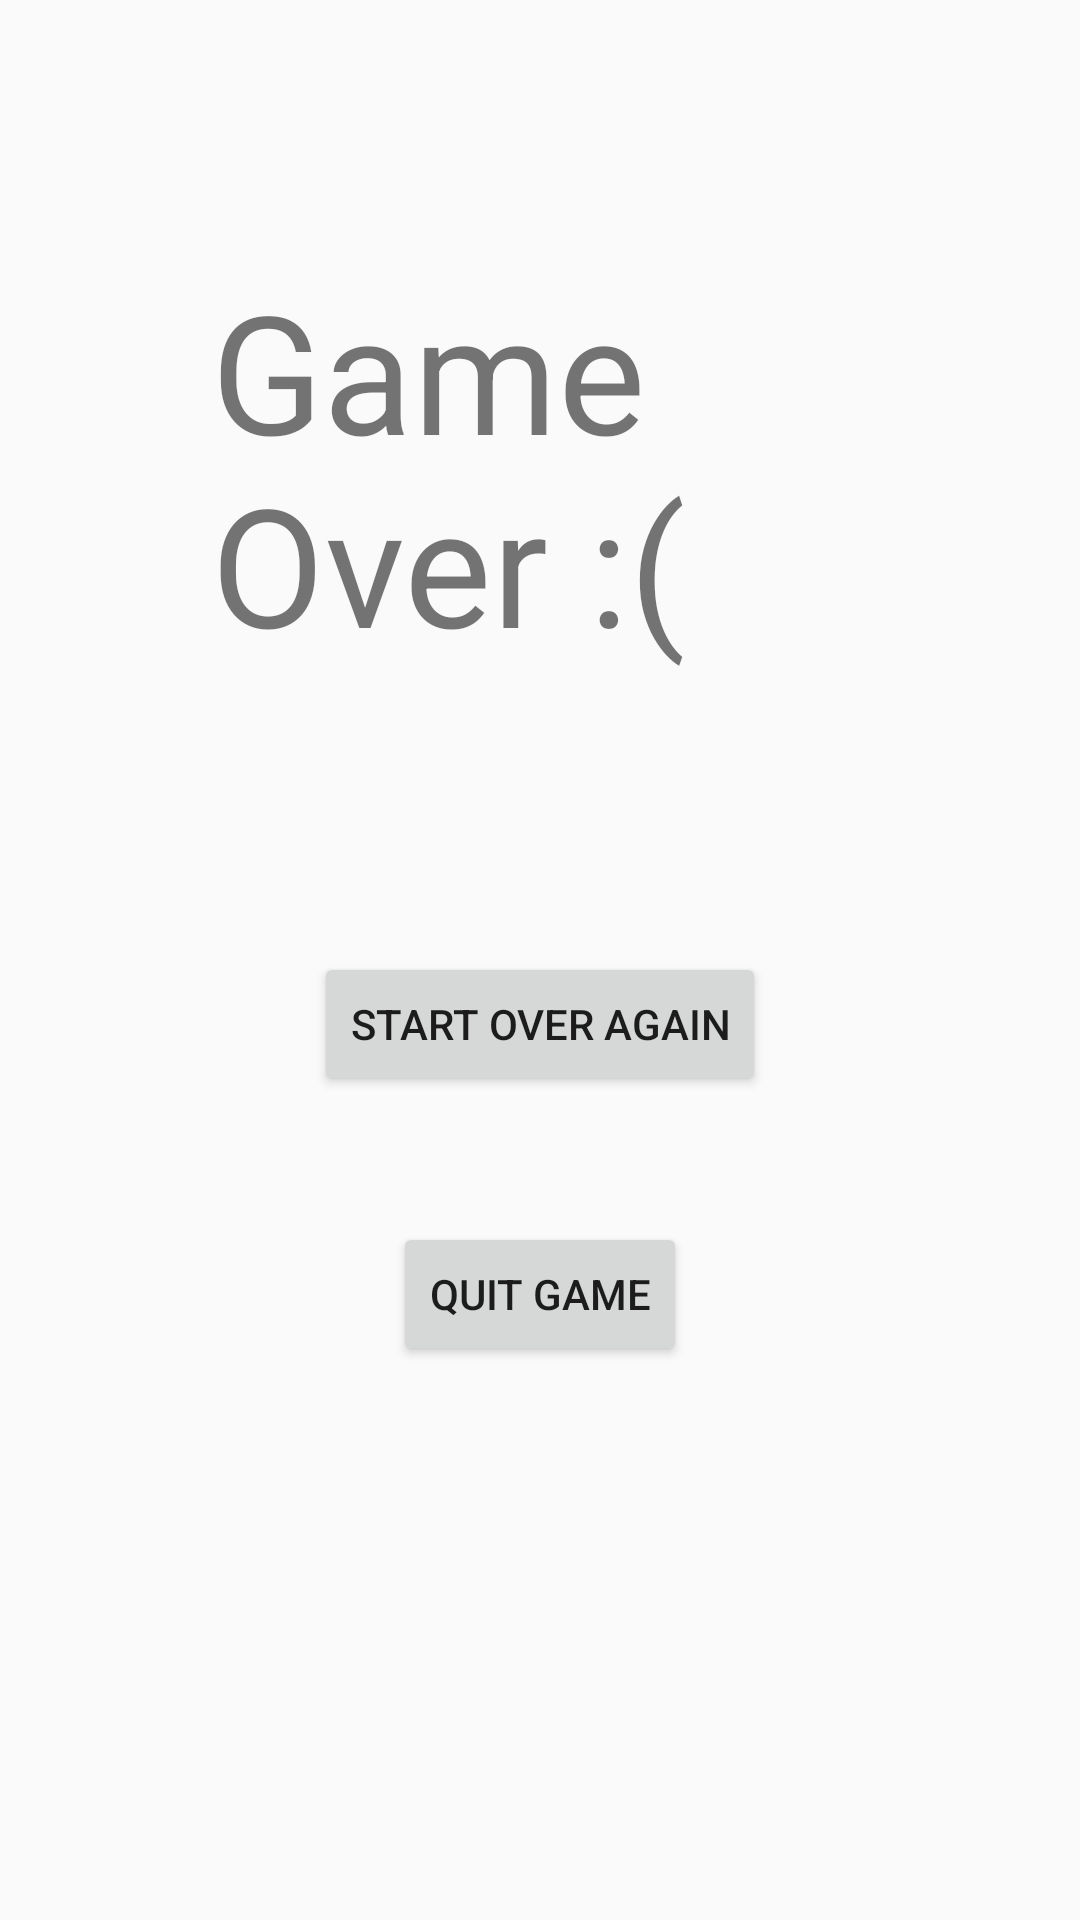

This screen was rendered from an Android layout file. Write that file and the resources it references.
<!-- AndroidManifest.xml: application theme AppTheme -->
<!-- res/layout/activity_gameover.xml -->
<?xml version="1.0" encoding="utf-8"?>
<androidx.constraintlayout.widget.ConstraintLayout
    xmlns:android="http://schemas.android.com/apk/res/android"
    xmlns:app="http://schemas.android.com/apk/res-auto"
    android:orientation="vertical"
    android:layout_width="match_parent"
    android:layout_height="match_parent">

    <TextView
        android:id="@+id/GameOver"
        android:layout_width="240dp"
        android:layout_height="203dp"
        android:layout_marginStart="8dp"
        android:layout_marginTop="8dp"
        android:layout_marginEnd="8dp"
        android:layout_marginBottom="8dp"
        android:text="@string/game_over"
        android:textSize="55sp"
        app:layout_constraintBottom_toBottomOf="parent"
        app:layout_constraintEnd_toEndOf="parent"
        app:layout_constraintHorizontal_bias="0.6"
        app:layout_constraintStart_toStartOf="parent"
        app:layout_constraintTop_toTopOf="parent"
        app:layout_constraintVertical_bias="0.187" />

    <Button
        android:id="@+id/restart"
        android:layout_width="wrap_content"
        android:layout_height="wrap_content"
        android:layout_marginStart="8dp"
        android:layout_marginTop="8dp"
        android:layout_marginEnd="8dp"
        android:layout_marginBottom="8dp"
        android:text="@string/start_over_again"
        app:layout_constraintBottom_toBottomOf="parent"
        app:layout_constraintEnd_toEndOf="parent"
        app:layout_constraintStart_toStartOf="parent"
        app:layout_constraintTop_toTopOf="parent"
        app:layout_constraintVertical_bias="0.537" />

    <Button
        android:id="@+id/quit"
        android:layout_width="wrap_content"
        android:layout_height="wrap_content"
        android:layout_marginStart="8dp"
        android:layout_marginTop="8dp"
        android:layout_marginEnd="8dp"
        android:layout_marginBottom="8dp"
        android:text="@string/quit_game"
        app:layout_constraintBottom_toBottomOf="parent"
        app:layout_constraintEnd_toEndOf="parent"
        app:layout_constraintStart_toStartOf="parent"
        app:layout_constraintTop_toTopOf="parent"
        app:layout_constraintVertical_bias="0.693" />
</androidx.constraintlayout.widget.ConstraintLayout>
<!-- resources referenced by this layout -->
<resources>
  <string name="game_over">Game Over :(</string>
  <string name="quit_game">Quit Game</string>
  <string name="start_over_again">Start Over Again</string>
  <style name="AppTheme" parent="Theme.AppCompat.Light.DarkActionBar">
          
          <item name="colorPrimary">@color/colorPrimary</item>
          <item name="colorPrimaryDark">#000000</item>
          <item name="colorAccent">@color/colorAccent</item>
      </style>
  <color name="colorPrimary" tools:keep="@color/colorPrimary">#008577</color>
  <color name="colorAccent" tools:keep="@color/colorAccent">#D81B60</color>
</resources>
